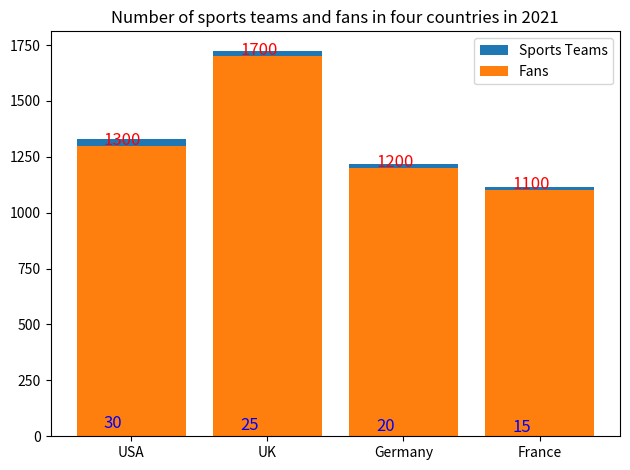

Generate this figure with matplotlib: (Note: this script raises an exception after producing the figure.)

import matplotlib.pyplot as plt
import numpy as np

x = np.arange(4)
Country = ['USA', 'UK', 'Germany', 'France']
Sports_Teams = [30, 25, 20, 15]
Fans = [1300, 1700, 1200, 1100]

fig = plt.figure()
ax = fig.add_subplot()
ax.set_xticks(x)
ax.set_xticklabels(Country)
ax.bar(x, Sports_Teams, label='Sports Teams', bottom=Fans)
ax.bar(x, Fans, label='Fans')
ax.set_title('Number of sports teams and fans in four countries in 2021')
ax.legend(framealpha=0.8)

for i, v in enumerate(Sports_Teams):
    ax.text(i-0.2, v + 5, str(v), color='blue', fontsize=12)
for i, v in enumerate(Fans):
    ax.text(i-0.2, v + 5, str(v), color='red', fontsize=12)

fig.tight_layout()
plt.savefig('Bar Chart/png/44.png')
plt.clf()
